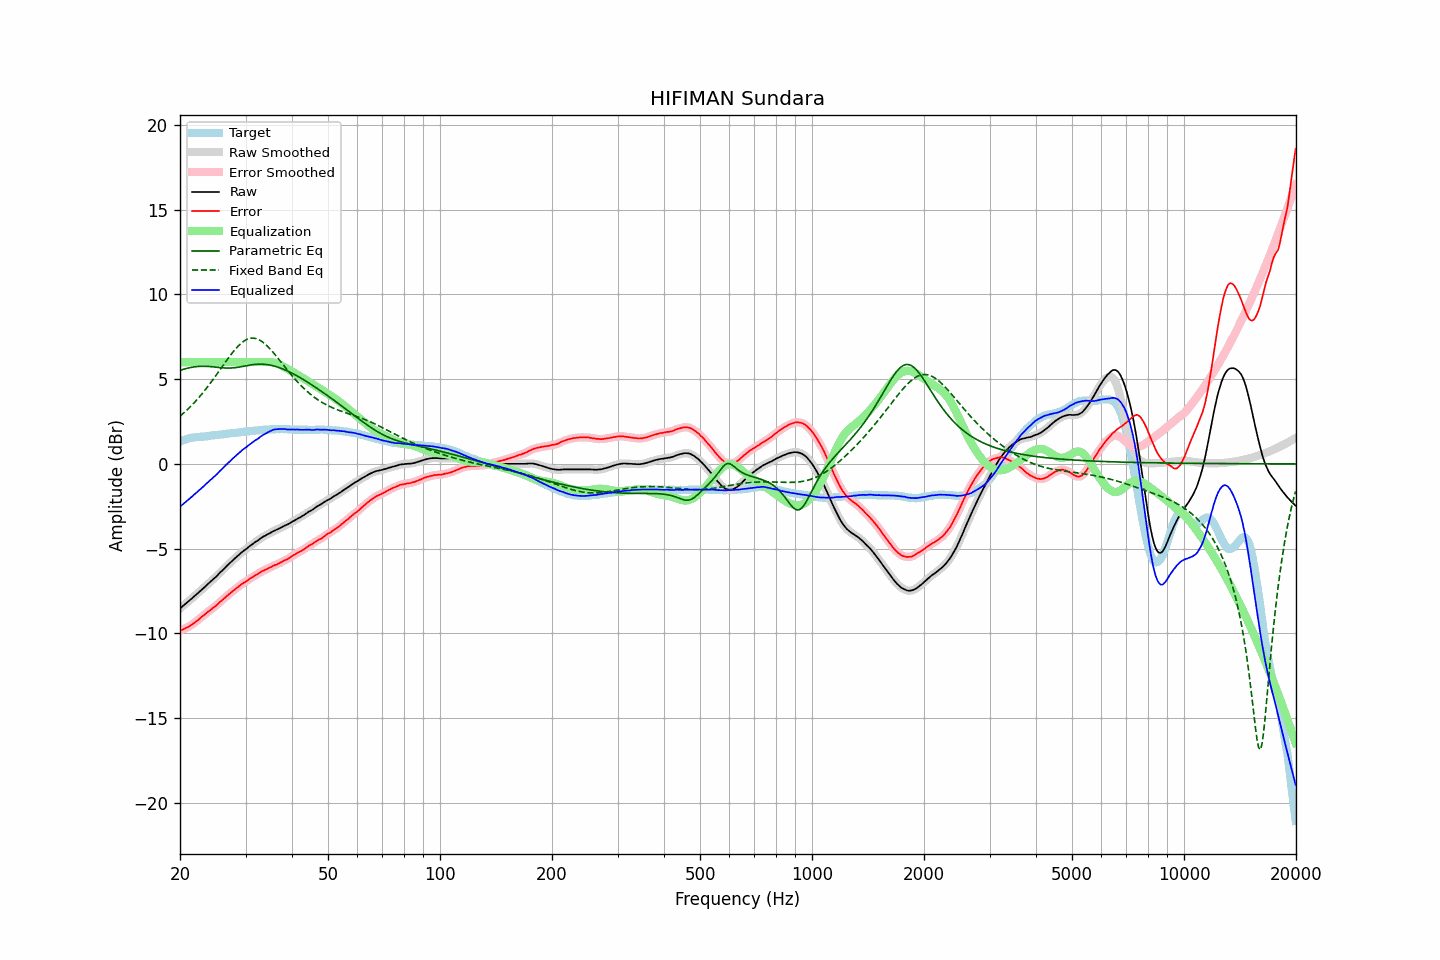

Source data for this figure (header and first rows):
frequency, raw, error, smoothed, error_smoothed, equalization, parametric_eq, fixed_band_eq, equalized_raw, equalized_smoothed, target
20.00, -8.53, -9.84, -8.53, -9.85, 6.00, 5.52, 2.81, -2.53, -2.53, 1.32
20.20, -8.45, -9.80, -8.45, -9.80, 6.00, 5.55, 2.89, -2.45, -2.45, 1.36
20.40, -8.37, -9.76, -8.37, -9.76, 6.00, 5.58, 2.98, -2.37, -2.37, 1.40
20.61, -8.29, -9.71, -8.29, -9.71, 6.00, 5.60, 3.06, -2.29, -2.29, 1.42
20.81, -8.21, -9.66, -8.21, -9.67, 6.00, 5.63, 3.15, -2.21, -2.21, 1.46
21.02, -8.13, -9.62, -8.13, -9.62, 6.00, 5.65, 3.24, -2.13, -2.13, 1.50
21.23, -8.05, -9.56, -8.05, -9.56, 6.00, 5.67, 3.33, -2.05, -2.05, 1.52
21.44, -7.97, -9.50, -7.96, -9.50, 6.00, 5.69, 3.43, -1.97, -1.96, 1.54
21.66, -7.88, -9.43, -7.88, -9.43, 6.00, 5.71, 3.52, -1.88, -1.88, 1.55
21.87, -7.80, -9.36, -7.80, -9.37, 6.00, 5.72, 3.62, -1.80, -1.80, 1.56
22.09, -7.72, -9.30, -7.72, -9.30, 6.00, 5.73, 3.73, -1.72, -1.72, 1.58
22.31, -7.64, -9.23, -7.63, -9.22, 6.00, 5.74, 3.83, -1.64, -1.63, 1.59
22.54, -7.55, -9.14, -7.55, -9.15, 6.00, 5.75, 3.94, -1.55, -1.55, 1.59
22.76, -7.46, -9.06, -7.46, -9.06, 6.00, 5.75, 4.05, -1.46, -1.46, 1.60
22.99, -7.38, -8.98, -7.38, -8.98, 6.00, 5.76, 4.17, -1.38, -1.38, 1.60
23.22, -7.30, -8.91, -7.29, -8.91, 6.00, 5.76, 4.28, -1.30, -1.29, 1.61
23.45, -7.21, -8.83, -7.21, -8.83, 6.00, 5.75, 4.40, -1.21, -1.21, 1.62
23.69, -7.12, -8.75, -7.12, -8.76, 6.00, 5.75, 4.52, -1.12, -1.12, 1.63
23.92, -7.03, -8.68, -7.03, -8.68, 6.00, 5.74, 4.65, -1.03, -1.03, 1.65
24.16, -6.95, -8.62, -6.94, -8.61, 6.00, 5.74, 4.77, -0.95, -0.94, 1.67
24.40, -6.86, -8.54, -6.86, -8.54, 6.00, 5.73, 4.90, -0.86, -0.86, 1.68
24.65, -6.77, -8.45, -6.78, -8.46, 6.00, 5.72, 5.03, -0.77, -0.78, 1.68
24.89, -6.70, -8.40, -6.69, -8.39, 6.00, 5.71, 5.16, -0.70, -0.69, 1.70
25.14, -6.61, -8.32, -6.60, -8.31, 6.00, 5.70, 5.30, -0.61, -0.60, 1.71
25.39, -6.51, -8.22, -6.51, -8.23, 6.00, 5.68, 5.43, -0.51, -0.51, 1.72
25.65, -6.40, -8.13, -6.41, -8.14, 6.00, 5.67, 5.56, -0.40, -0.41, 1.73
25.91, -6.32, -8.06, -6.32, -8.05, 6.00, 5.67, 5.70, -0.32, -0.32, 1.74
26.16, -6.23, -7.97, -6.22, -7.97, 6.00, 5.66, 5.83, -0.23, -0.22, 1.75
26.43, -6.13, -7.89, -6.13, -7.89, 6.00, 5.65, 5.97, -0.13, -0.13, 1.76
26.69, -6.03, -7.80, -6.03, -7.80, 6.00, 5.65, 6.10, -0.03, -0.03, 1.78
26.96, -5.94, -7.72, -5.94, -7.72, 6.00, 5.65, 6.23, 0.06, 0.06, 1.78
27.23, -5.85, -7.64, -5.85, -7.64, 6.00, 5.65, 6.36, 0.15, 0.15, 1.79
27.50, -5.76, -7.57, -5.76, -7.57, 6.00, 5.65, 6.48, 0.24, 0.24, 1.81
27.77, -5.67, -7.48, -5.67, -7.49, 6.00, 5.66, 6.60, 0.33, 0.33, 1.81
28.05, -5.59, -7.42, -5.58, -7.41, 6.00, 5.67, 6.72, 0.41, 0.42, 1.83
28.33, -5.50, -7.33, -5.50, -7.34, 6.00, 5.68, 6.83, 0.50, 0.50, 1.83
28.62, -5.42, -7.27, -5.42, -7.27, 6.00, 5.70, 6.93, 0.58, 0.58, 1.85
28.90, -5.34, -7.20, -5.33, -7.19, 6.00, 5.71, 7.02, 0.66, 0.67, 1.86
29.19, -5.25, -7.12, -5.25, -7.12, 6.00, 5.73, 7.11, 0.75, 0.75, 1.87
29.48, -5.17, -7.06, -5.17, -7.06, 6.00, 5.75, 7.19, 0.83, 0.83, 1.89
29.78, -5.10, -7.00, -5.10, -6.99, 6.00, 5.77, 7.25, 0.90, 0.90, 1.90
30.08, -5.03, -6.93, -5.03, -6.93, 6.00, 5.78, 7.31, 0.97, 0.97, 1.91
30.38, -4.96, -6.87, -4.96, -6.87, 6.00, 5.80, 7.35, 1.04, 1.04, 1.91
30.68, -4.88, -6.80, -4.88, -6.80, 6.00, 5.82, 7.39, 1.12, 1.12, 1.92
30.99, -4.81, -6.74, -4.81, -6.74, 6.00, 5.83, 7.41, 1.19, 1.19, 1.93
31.30, -4.74, -6.68, -4.74, -6.68, 6.00, 5.85, 7.42, 1.26, 1.26, 1.94
31.61, -4.67, -6.63, -4.67, -6.62, 6.00, 5.86, 7.41, 1.33, 1.33, 1.96
31.93, -4.60, -6.56, -4.61, -6.57, 6.00, 5.87, 7.39, 1.40, 1.39, 1.96
32.24, -4.55, -6.51, -4.54, -6.51, 6.00, 5.88, 7.37, 1.45, 1.46, 1.97
32.57, -4.48, -6.45, -4.47, -6.45, 6.00, 5.88, 7.33, 1.52, 1.53, 1.98
32.89, -4.40, -6.39, -4.40, -6.39, 6.00, 5.88, 7.28, 1.60, 1.60, 1.99
33.22, -4.34, -6.33, -4.34, -6.34, 6.00, 5.88, 7.21, 1.66, 1.66, 1.99
33.55, -4.28, -6.29, -4.28, -6.29, 6.00, 5.87, 7.14, 1.72, 1.72, 2.01
33.89, -4.24, -6.25, -4.23, -6.25, 6.00, 5.87, 7.06, 1.77, 1.77, 2.01
34.23, -4.18, -6.21, -4.18, -6.20, 6.01, 5.86, 6.98, 1.83, 1.83, 2.03
34.57, -4.13, -6.15, -4.13, -6.16, 6.01, 5.84, 6.88, 1.88, 1.88, 2.03
34.92, -4.08, -6.11, -4.08, -6.11, 6.00, 5.83, 6.78, 1.93, 1.93, 2.03
35.27, -4.03, -6.07, -4.02, -6.06, 6.00, 5.81, 6.68, 1.97, 1.97, 2.04
35.62, -3.97, -6.01, -3.97, -6.02, 5.98, 5.78, 6.57, 2.01, 2.01, 2.04
35.97, -3.93, -5.97, -3.93, -5.98, 5.96, 5.76, 6.46, 2.03, 2.03, 2.04
... 635 more rows
